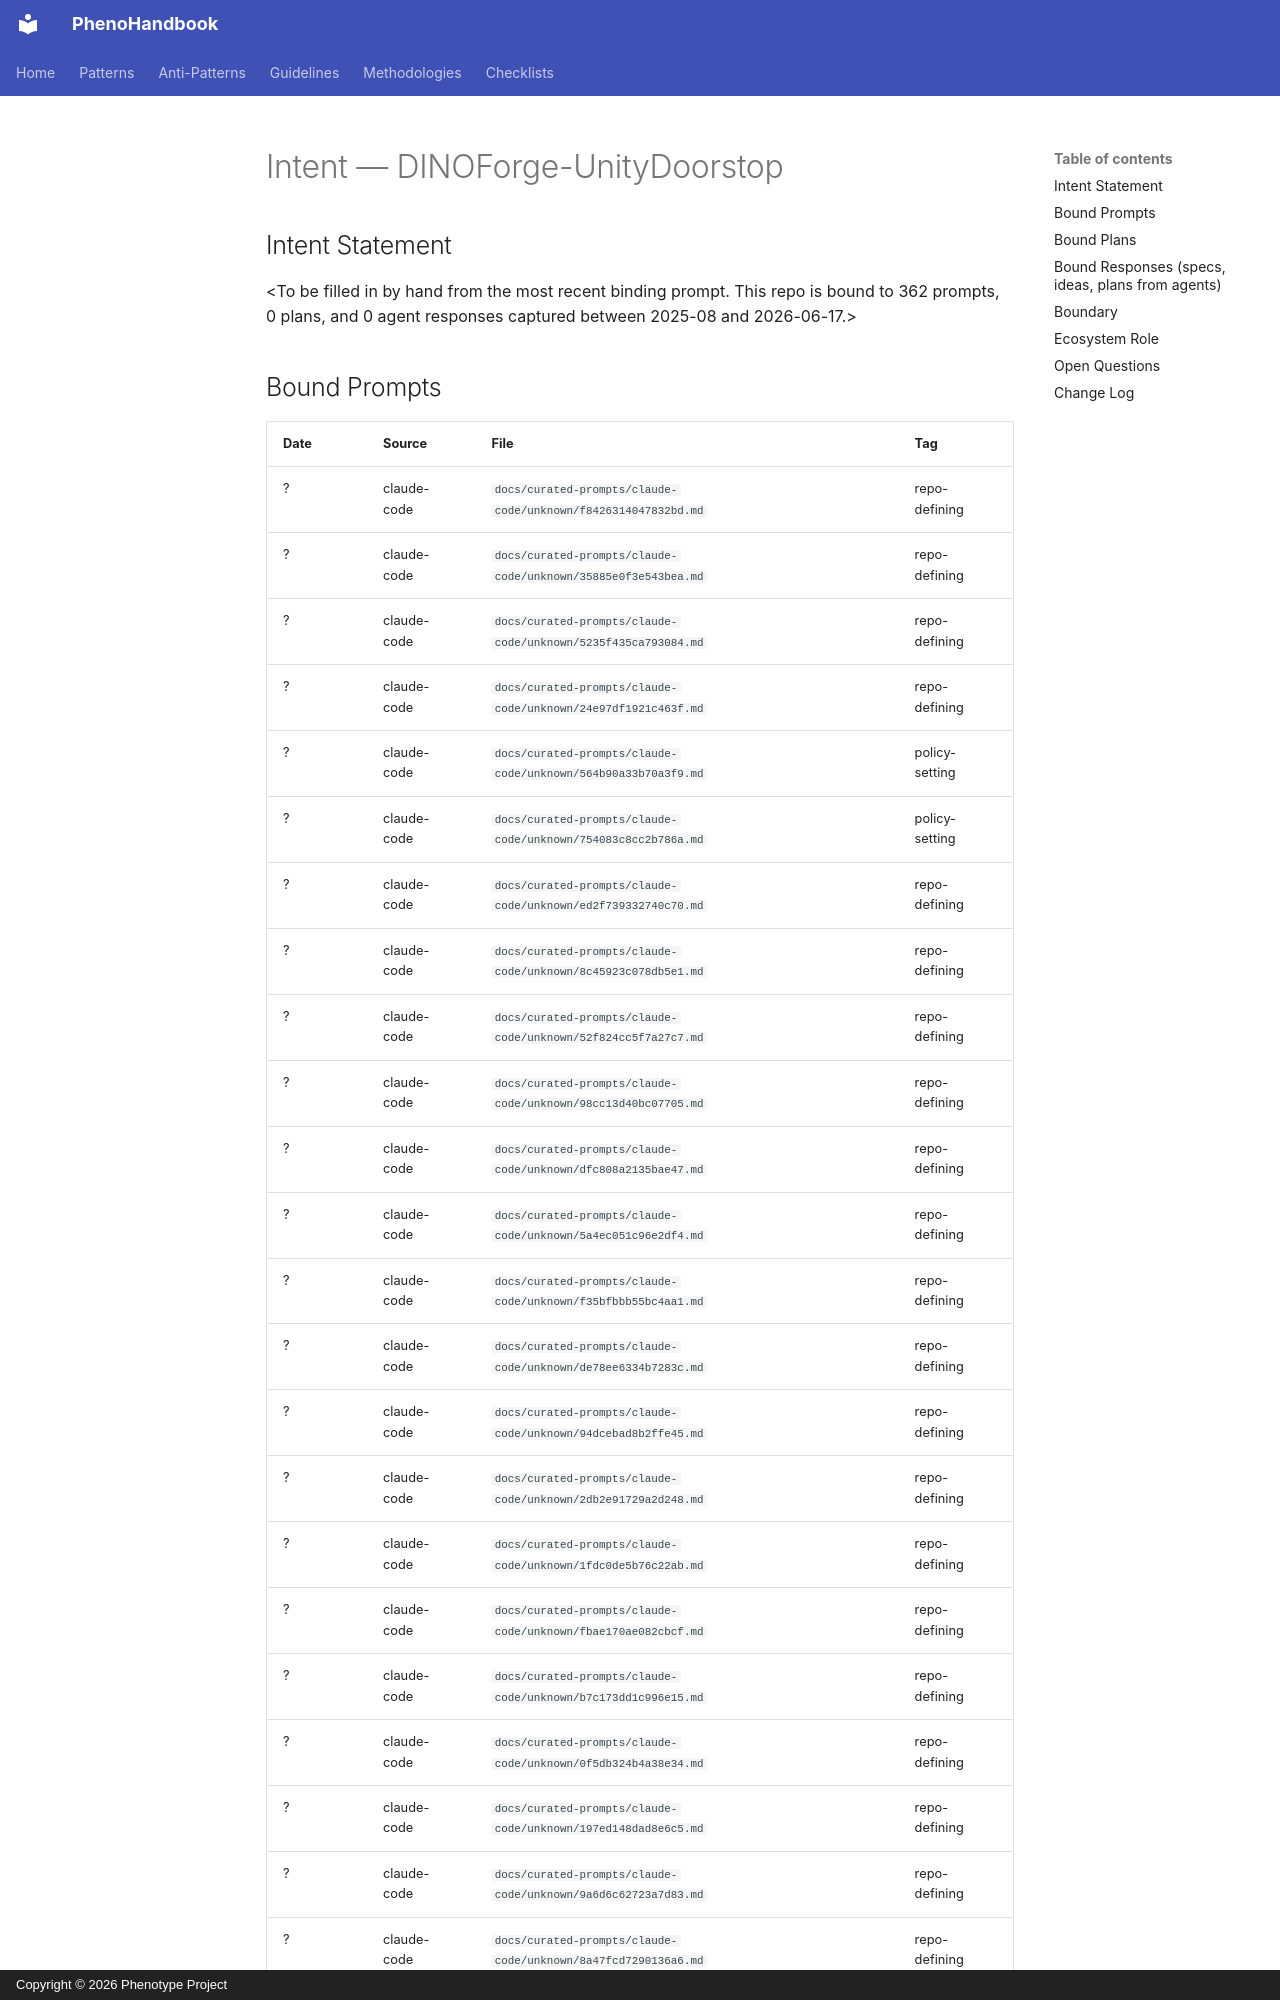

repository: KooshaPari/PhenoShared · page: intent/DINOForge-UnityDoorstop/index.html · generator: mkdocs · copyright: Copyright © 2026 Phenotype Project

---
repo: "DINOForge-UnityDoorstop"
aliases: []
role: unknown
status: active
last_verified: 2026-06-17
bound_prompts: 362
bound_plans: 0
bound_responses: 0
device: macbook
---

# Intent — DINOForge-UnityDoorstop

## Intent Statement

&lt;To be filled in by hand from the most recent binding prompt. This repo is bound to 362 prompts, 0 plans, and 0 agent responses captured between 2025-08 and 2026-06-17.>
